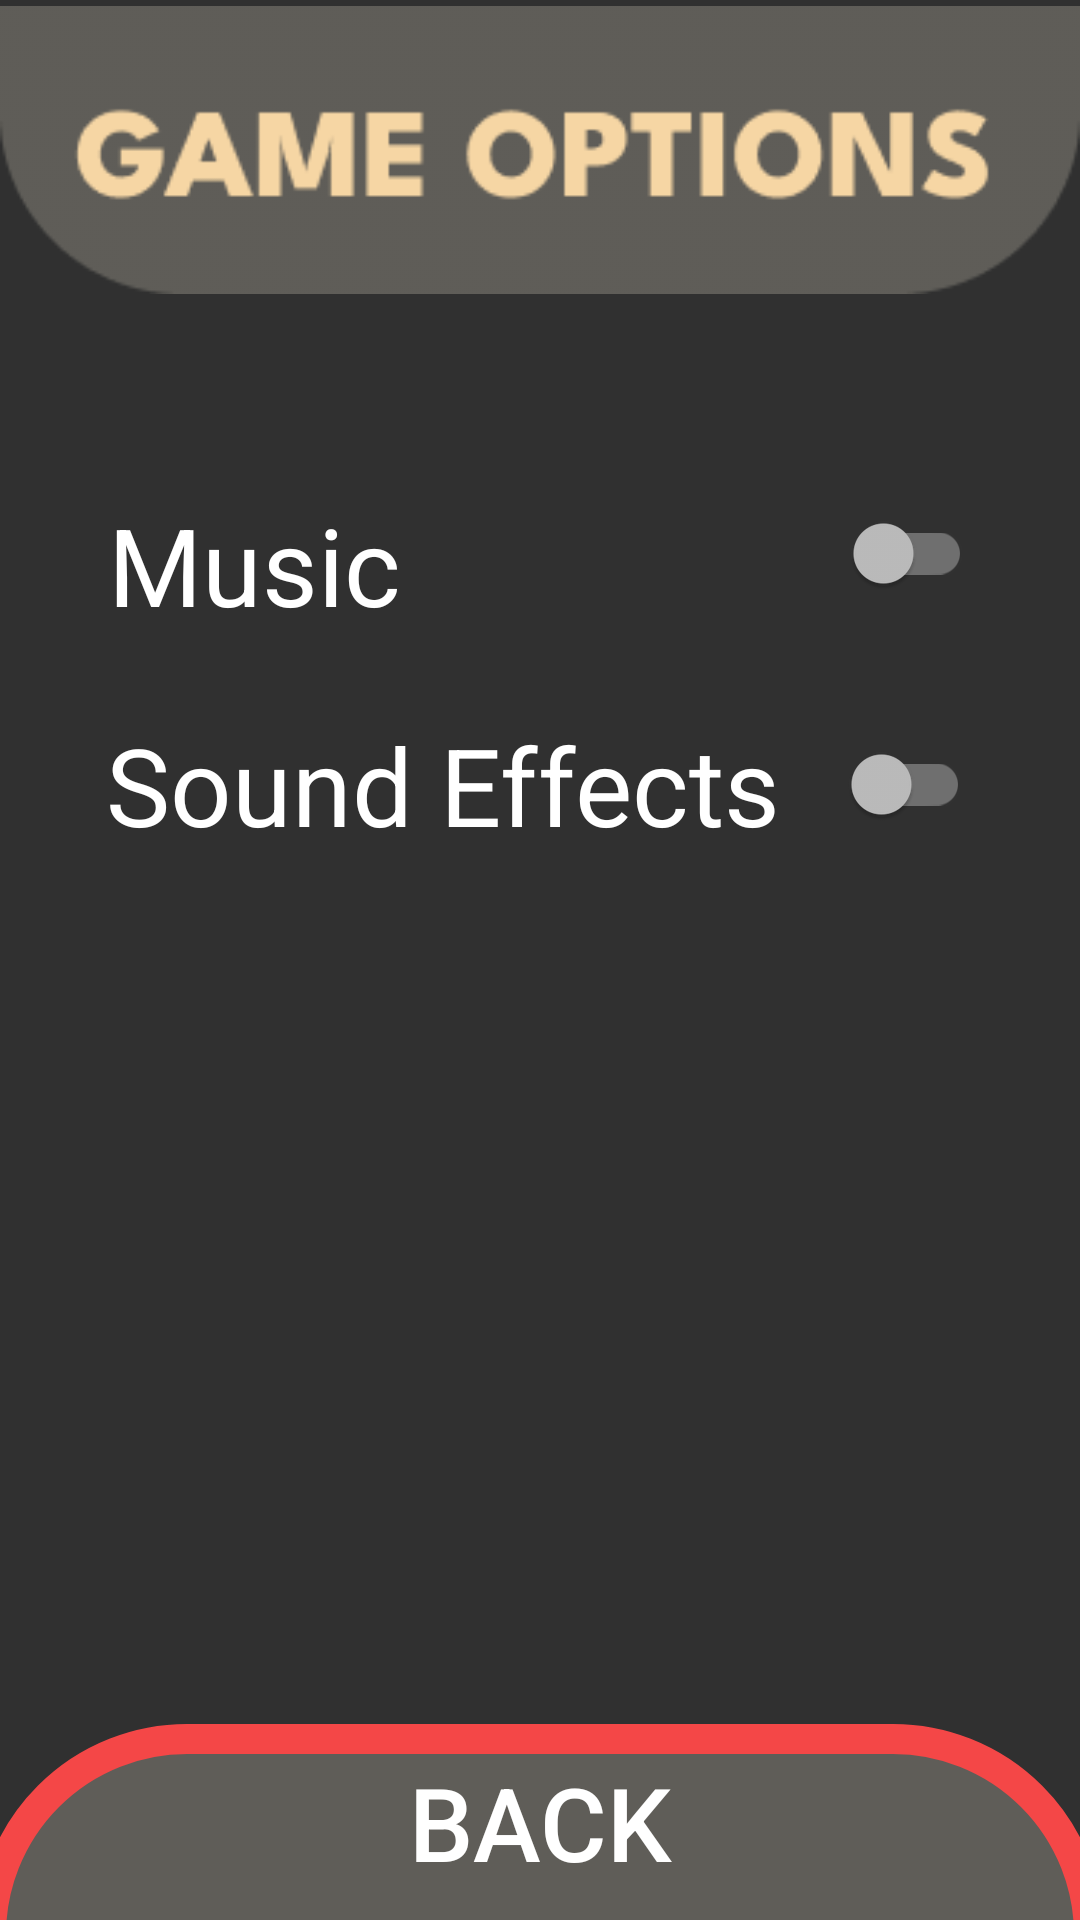

The Android layout XML behind this screen, and the referenced resources:
<!-- AndroidManifest.xml: application theme Theme.AppCompat.NoActionBar -->
<!-- res/layout/activity_settings.xml -->
<?xml version="1.0" encoding="utf-8"?>
<androidx.constraintlayout.widget.ConstraintLayout xmlns:android="http://schemas.android.com/apk/res/android"
    xmlns:app="http://schemas.android.com/apk/res-auto"
    xmlns:tools="http://schemas.android.com/tools"
    android:layout_width="match_parent"
    android:layout_height="match_parent"
    tools:context=".SettingsActivity"
    android:background="@drawable/menu_bkg"
    tools:ignore="HardcodedText" >

    <ImageView
        android:id="@+id/imageView2"
        android:contentDescription="Top heading"
        android:layout_width="0dp"
        android:layout_height="wrap_content"
        app:layout_constraintEnd_toEndOf="parent"
        app:layout_constraintStart_toStartOf="parent"
        app:layout_constraintTop_toTopOf="parent"
        app:srcCompat="@drawable/options_head" />

    <androidx.appcompat.widget.SwitchCompat
        android:id="@+id/switch1"
        android:layout_width="0dp"
        app:layout_constraintWidth_percent=".8"
        android:layout_height="41dp"
        android:layout_marginTop="64dp"
        android:text="Music"
        android:textSize="36sp"
        app:layout_constraintEnd_toEndOf="parent"
        app:layout_constraintStart_toStartOf="parent"
        app:layout_constraintTop_toBottomOf="@+id/imageView2" />

    <androidx.appcompat.widget.SwitchCompat
        android:id="@+id/switch2"
        android:layout_width="0dp"
        android:layout_height="49dp"
        android:layout_marginTop="32dp"
        android:text="Sound Effects"
        android:textSize="36sp"
        app:layout_constraintEnd_toEndOf="parent"
        app:layout_constraintHorizontal_bias="0.49"
        app:layout_constraintStart_toStartOf="parent"
        app:layout_constraintTop_toBottomOf="@+id/switch1"
        app:layout_constraintWidth_percent=".8" />

    <Button
        android:id="@+id/back"
        android:layout_width="0dp"
        android:layout_height="wrap_content"
        android:background="@drawable/exit_btn_bg"
        android:text="Back"
        android:paddingTop="10dp"
        android:paddingBottom="10dp"
        android:textSize="34sp"
        app:layout_constraintBottom_toBottomOf="parent"
        app:layout_constraintEnd_toEndOf="parent"
        app:layout_constraintStart_toStartOf="parent" />
</androidx.constraintlayout.widget.ConstraintLayout>
<!-- resources referenced by this layout -->
<resources>
  <!-- drawable exit_btn_bg (drawable) -->
  <?xml version="1.0" encoding="utf-8"?>
  <layer-list xmlns:android="http://schemas.android.com/apk/res/android">
      <item android:bottom="-10dp" android:right="-8dp" android:left="-8dp">
          <shape>
              <corners android:topRightRadius="100dp" android:topLeftRadius="100dp" />
              <solid android:color="#66A6A194"/>
              <stroke android:width="10dp"
                  android:color="@color/red_outline" />
          </shape>
      </item>
  </layer-list>
  <!-- drawable options_head: png bitmap (drawable, 5796 bytes) -->
  <color name="red_outline">#F44747</color>
</resources>
